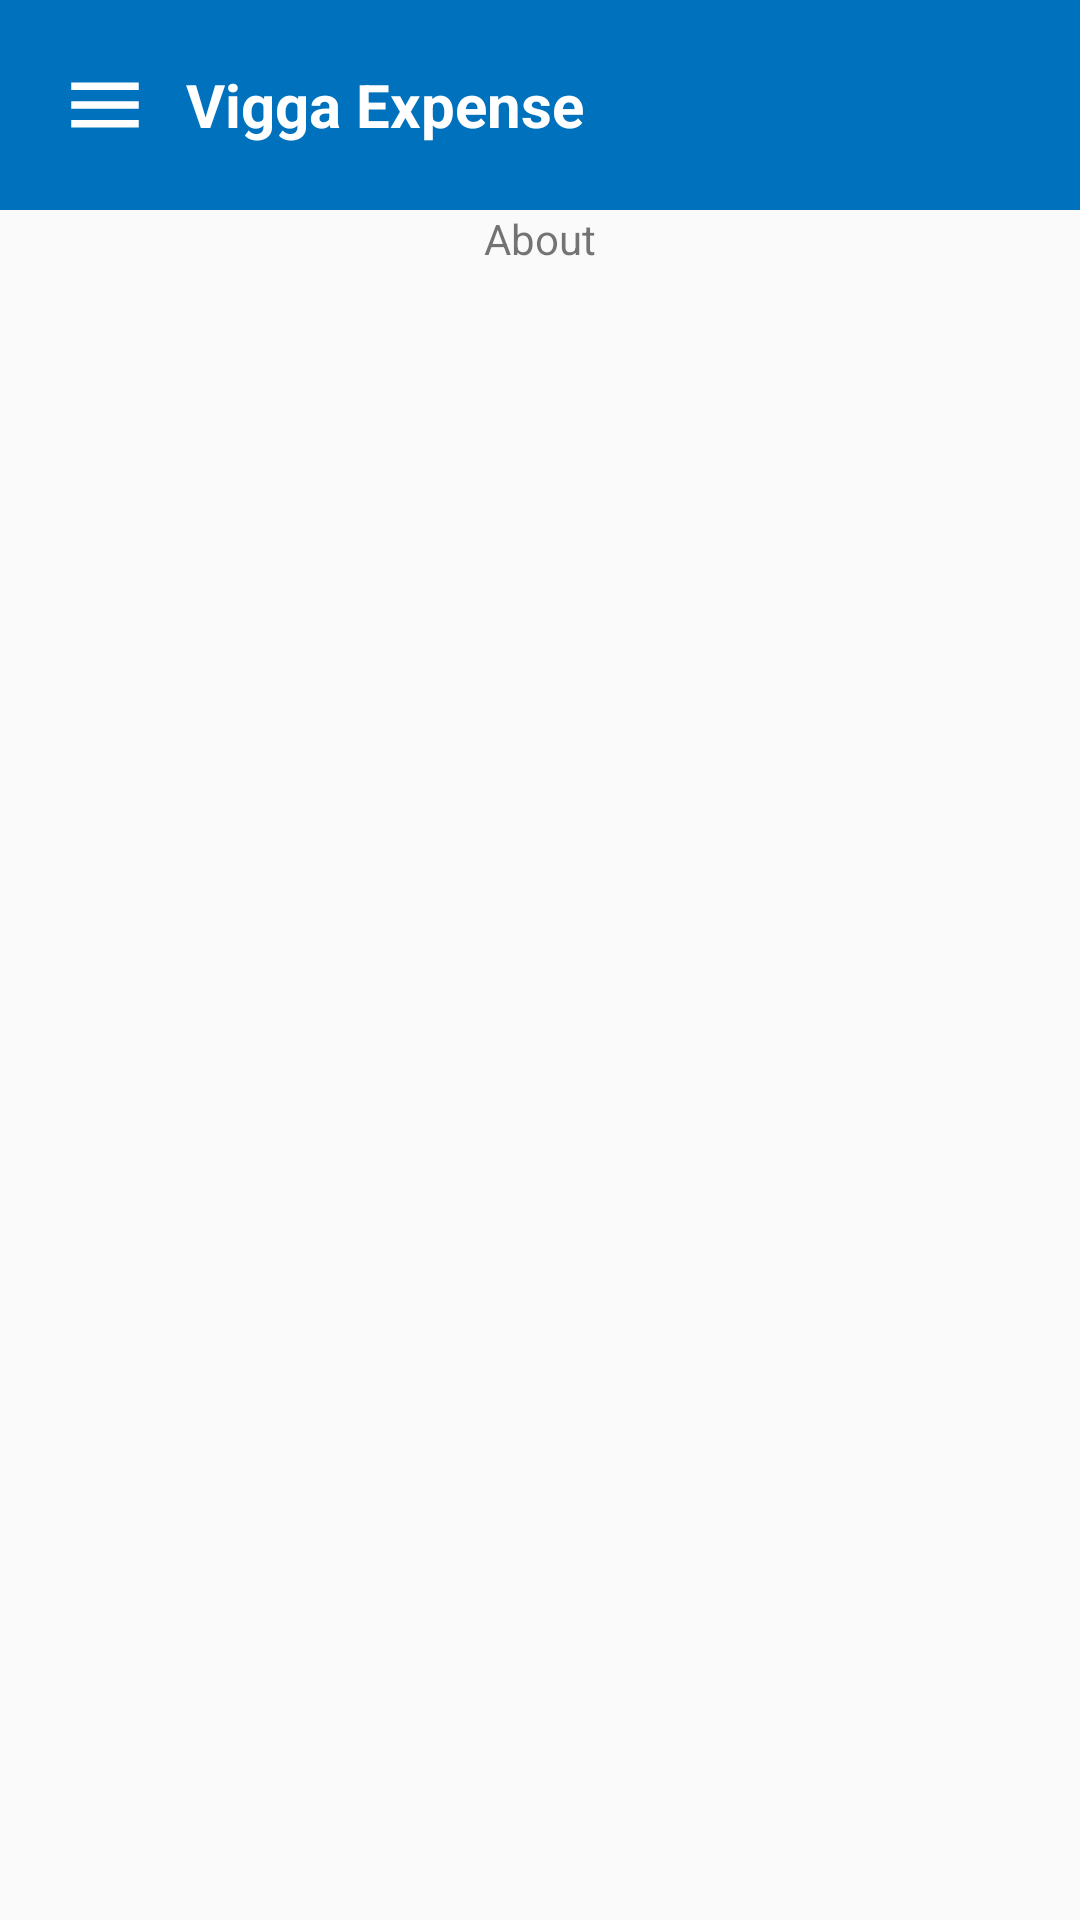

Android layout source for this screen:
<!-- AndroidManifest.xml: application theme Theme.AppCompat.DayNight.NoActionBar -->
<!-- res/layout/activity_about.xml -->
<?xml version="1.0" encoding="utf-8"?>
<androidx.drawerlayout.widget.DrawerLayout xmlns:android="http://schemas.android.com/apk/res/android"
    xmlns:app="http://schemas.android.com/apk/res-auto"
    xmlns:tools="http://schemas.android.com/tools"
    android:layout_width="match_parent"
    android:layout_height="match_parent"
    android:id="@+id/drawerLayout"
    tools:context=".about">
    <LinearLayout
        android:layout_width="match_parent"
        android:layout_height="match_parent"
        android:orientation="vertical">
        <include layout="@layout/toolbar"/>
        <TextView
            android:layout_width="wrap_content"
            android:layout_height="wrap_content"
            android:text="About"
            android:layout_gravity="center"/>
    </LinearLayout>
    <RelativeLayout
        android:layout_width="300dp"
        android:layout_height="match_parent"
        android:background="@color/white"
        android:layout_gravity="start">
        <include layout="@layout/nav_drawer"/>

    </RelativeLayout>
</androidx.drawerlayout.widget.DrawerLayout>
<!-- res/layout/toolbar.xml (included above) -->
<?xml version="1.0" encoding="utf-8"?>
<LinearLayout xmlns:android="http://schemas.android.com/apk/res/android"
    android:orientation="horizontal"
    android:layout_width="match_parent"
    android:layout_height="wrap_content"
    android:padding="20dp"
    android:id="@+id/toolbar"
    android:background="@color/mainColor"
    android:gravity="center_vertical">
    <ImageView
        android:layout_width="wrap_content"
        android:layout_height="wrap_content"
        android:id="@+id/menu"
        android:src="@drawable/baseline_menu_24"/>

    <TextView
        android:layout_width="0dp"
        android:layout_height="wrap_content"
        android:layout_weight="1"
        android:textSize="20dp"
        android:textStyle="bold"
        android:text="Vigga Expense"
        android:layout_marginStart="12dp"
        android:textColor="@color/white"/>

</LinearLayout>
<!-- res/layout/nav_drawer.xml (included above) -->
<?xml version="1.0" encoding="utf-8"?>
<LinearLayout xmlns:android="http://schemas.android.com/apk/res/android"
    xmlns:app="http://schemas.android.com/apk/res-auto"
    android:orientation="vertical"
    android:layout_width="match_parent"
    android:layout_height="match_parent"
    android:background="@drawable/backgroundmenu"
    app:backgroundTint="@null">

    <ImageView
        android:id="@+id/closeMenuIcon"
        android:layout_width="wrap_content"
        android:layout_height="wrap_content"
        android:layout_gravity="end"
        android:src="@drawable/baseline_close_24" />

    <LinearLayout
        android:layout_width="match_parent"
        android:layout_height="wrap_content"
        android:orientation="vertical"
        android:gravity="bottom"
        android:padding="16dp"
        android:theme="@style/ThemeOverlay.AppCompat.Dark">

        <ImageView
            android:layout_width="match_parent"
            android:layout_height="140dp"
            android:src="@drawable/vgalogo"/>

        <TextView
            android:layout_width="match_parent"
            android:layout_height="match_parent"
            android:layout_marginBottom="16dp"
            android:gravity="center_horizontal"
            android:text="Vigga Expense"
            android:textColor="@color/black"
            android:textSize="40dp"
            android:textStyle="bold" />
    </LinearLayout>

    <LinearLayout
        android:id="@+id/home"
        android:layout_width="match_parent"
        android:layout_height="wrap_content"
        android:layout_marginStart="16dp"
        android:layout_marginTop="12dp"
        android:layout_marginEnd="16dp"
        android:orientation="horizontal"
        android:paddingLeft="6dp"
        android:paddingTop="6dp"
        android:paddingBottom="6dp">

        <TextView
            android:layout_width="wrap_content"
            android:layout_height="wrap_content"
            android:drawableLeft="@drawable/baseline_home_24"
            android:drawablePadding="8dp"
            android:text="Home"
            android:textColor="@color/black"
            android:textSize="20dp"
            android:textStyle="bold" />
    </LinearLayout>

    <LinearLayout
        android:id="@+id/newtrip"
        android:layout_width="match_parent"
        android:layout_height="wrap_content"
        android:layout_marginStart="16dp"
        android:layout_marginTop="12dp"
        android:layout_marginEnd="16dp"
        android:orientation="horizontal"
        android:paddingStart="6dp"
        android:paddingTop="6dp"
        android:paddingBottom="6dp">

        <TextView
            android:layout_width="wrap_content"
            android:layout_height="wrap_content"
            android:drawableLeft="@drawable/baseline_add_circle_24"
            android:drawablePadding="8dp"
            android:text="New Trip"
            android:textColor="@color/black"
            android:textSize="20dp"
            android:textStyle="bold" />
    </LinearLayout>

    <LinearLayout
        android:id="@+id/listtrip"
        android:layout_width="match_parent"
        android:layout_height="wrap_content"
        android:layout_marginStart="16dp"
        android:layout_marginTop="12dp"
        android:layout_marginEnd="16dp"
        android:orientation="horizontal"
        android:paddingStart="6dp"
        android:paddingTop="6dp"
        android:paddingBottom="6dp">

        <TextView
            android:layout_width="wrap_content"
            android:layout_height="wrap_content"
            android:drawableLeft="@drawable/baseline_playlist_add_circle_24"
            android:drawablePadding="8dp"
            android:text="Trip List"
            android:textColor="@color/black"
            android:textSize="20dp"
            android:textStyle="bold" />
    </LinearLayout>

    <LinearLayout
        android:id="@+id/about"
        android:layout_width="match_parent"
        android:layout_height="wrap_content"
        android:layout_marginStart="16dp"
        android:layout_marginTop="12dp"
        android:layout_marginEnd="16dp"
        android:orientation="horizontal"
        android:paddingStart="6dp"
        android:paddingTop="6dp"
        android:paddingBottom="6dp">

        <TextView
            android:layout_width="wrap_content"
            android:layout_height="wrap_content"
            android:drawableLeft="@drawable/baseline_info_24"
            android:drawablePadding="8dp"
            android:text="About"
            android:textColor="@color/black"
            android:textSize="20dp"
            android:textStyle="bold" />
    </LinearLayout>
    <View
        android:layout_width="match_parent"
        android:layout_height="1dp"
        android:layout_marginTop="16dp"
        android:background="@color/black"/>

</LinearLayout>
<!-- resources referenced by this layout -->
<resources>
  <color name="black">#FF000000</color>
  <color name="mainColor">#0071bc</color>
  <color name="white">#FFFFFFFF</color>
  <!-- drawable backgroundmenu (drawable) -->
  <?xml version="1.0" encoding="utf-8"?>
  <shape
      xmlns:android="http://schemas.android.com/apk/res/android"
      android:shape="rectangle">
      <gradient android:startColor="@color/startColorNav"
                android:centerColor="@color/centerBackgroundColor"
                android:endColor="@color/white"
          android:angle="45"/>
  
  </shape>
  <!-- drawable baseline_close_24 (drawable) -->
  <vector android:height="50dp" android:tint="#FC0404"
      android:viewportHeight="24" android:viewportWidth="24"
      android:width="50dp" xmlns:android="http://schemas.android.com/apk/res/android">
      <path android:fillColor="@android:color/white" android:pathData="M19,6.41L17.59,5 12,10.59 6.41,5 5,6.41 10.59,12 5,17.59 6.41,19 12,13.41 17.59,19 19,17.59 13.41,12z"/>
  </vector>
  <!-- drawable baseline_home_24 (drawable) -->
  <vector android:height="24dp" android:tint="#0071BC"
      android:viewportHeight="24" android:viewportWidth="24"
      android:width="24dp" xmlns:android="http://schemas.android.com/apk/res/android">
      <path android:fillColor="@android:color/white" android:pathData="M10,20v-6h4v6h5v-8h3L12,3 2,12h3v8z"/>
  </vector>
  <!-- drawable baseline_info_24 (drawable) -->
  <vector android:height="24dp" android:tint="#0071BC"
      android:viewportHeight="24" android:viewportWidth="24"
      android:width="24dp" xmlns:android="http://schemas.android.com/apk/res/android">
      <path android:fillColor="@android:color/white" android:pathData="M12,2C6.48,2 2,6.48 2,12s4.48,10 10,10 10,-4.48 10,-10S17.52,2 12,2zM13,17h-2v-6h2v6zM13,9h-2L11,7h2v2z"/>
  </vector>
  <!-- drawable baseline_menu_24 (drawable) -->
  <vector android:height="30dp" android:tint="@color/white"
      android:viewportHeight="24" android:viewportWidth="24"
      android:width="30dp" xmlns:android="http://schemas.android.com/apk/res/android">
      <path android:fillColor="@android:color/white" android:pathData="M3,18h18v-2L3,16v2zM3,13h18v-2L3,11v2zM3,6v2h18L21,6L3,6z"/>
  </vector>
  <!-- drawable baseline_playlist_add_circle_24 (drawable) -->
  <vector android:height="24dp" android:tint="@color/black"
      android:viewportHeight="24" android:viewportWidth="24"
      android:width="24dp" xmlns:android="http://schemas.android.com/apk/res/android">
      <path android:fillColor="@android:color/white" android:pathData="M12,2C6.48,2 2,6.48 2,12s4.48,10 10,10s10,-4.48 10,-10S17.52,2 12,2zM7,7h7v2H7V7zM10,15H7v-2h3V15zM7,12v-2h7v2H7zM19,15h-2v2h-2v-2h-2v-2h2v-2h2v2h2V15z"/>
  </vector>
  <!-- drawable vgalogo: png bitmap (drawable, 9801 bytes) -->
  <color name="startColorNav">#007ED1</color>
  <color name="centerBackgroundColor">#82CDFF</color>
</resources>
